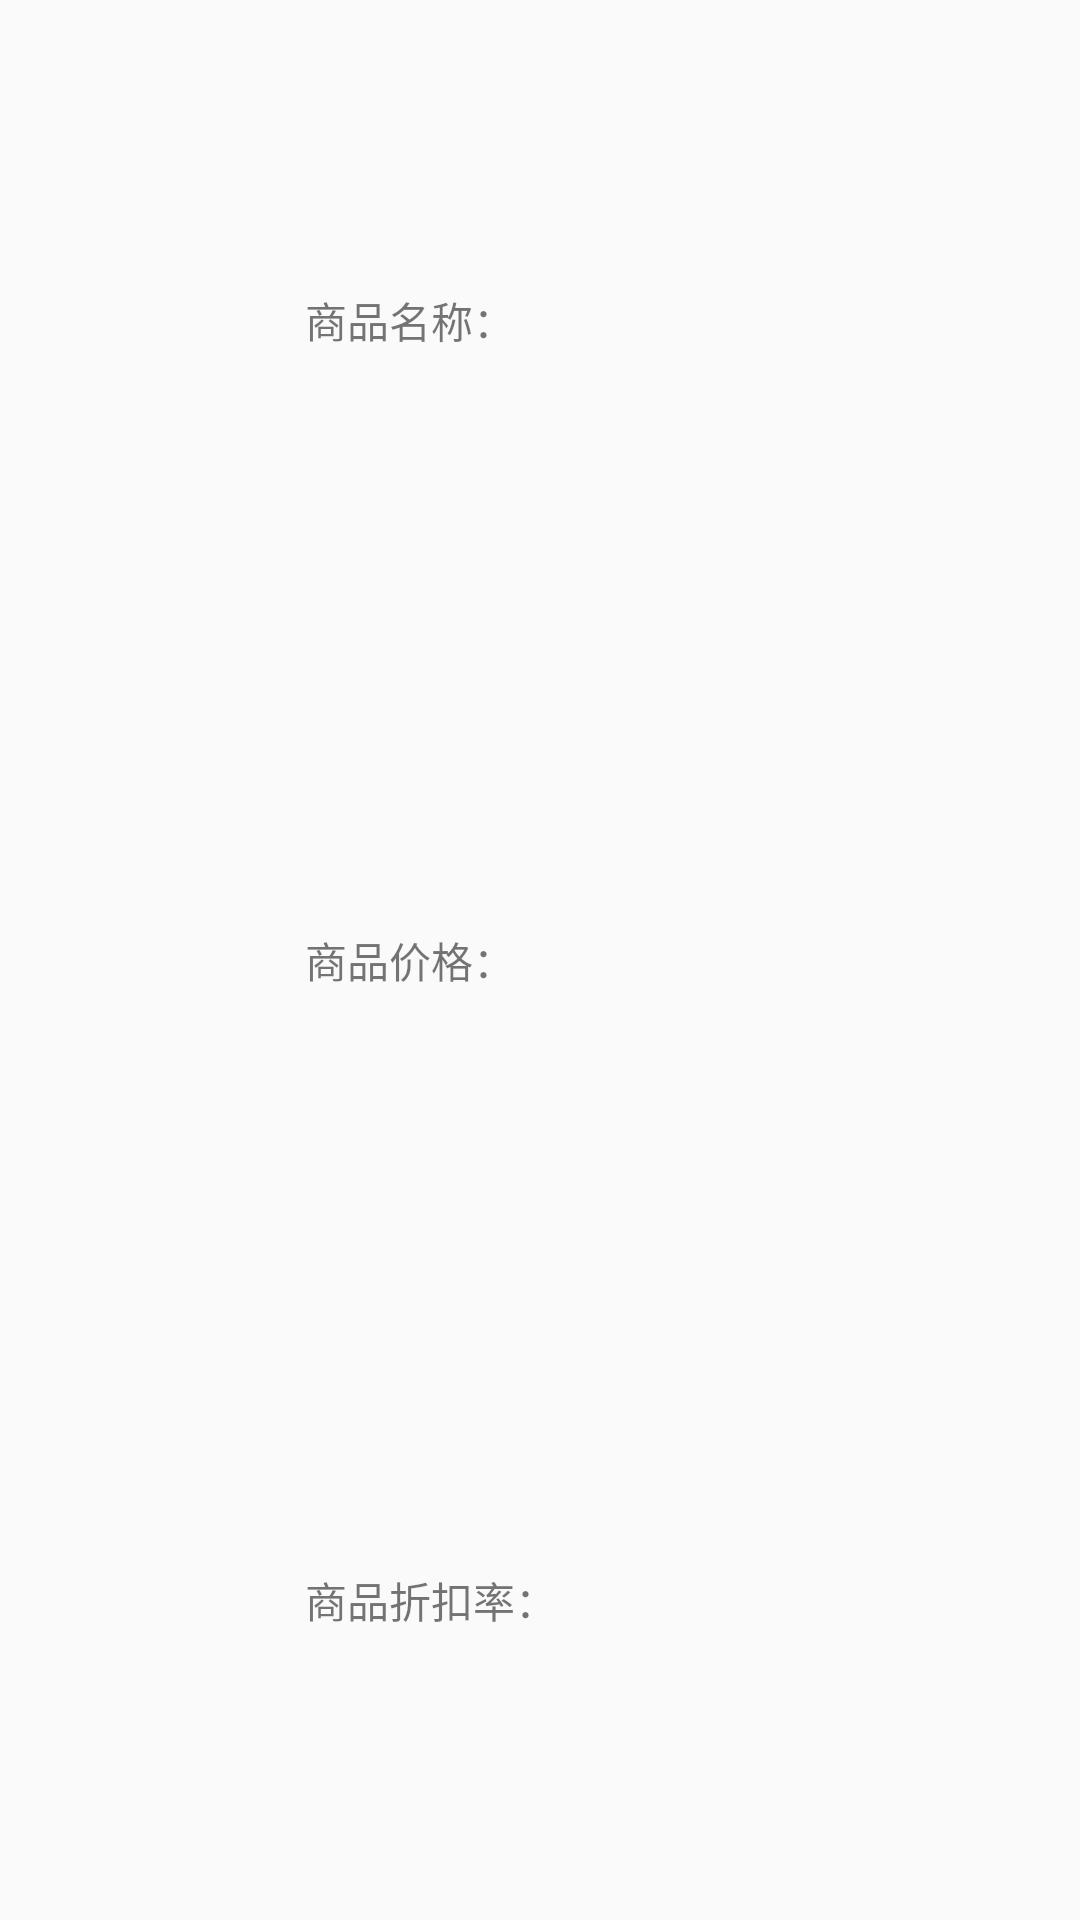

Write the Android layout XML for this screen, with the resource values it uses.
<!-- AndroidManifest.xml: application theme CustomActionBarStyle -->
<!-- res/layout/buyed_goods_item.xml -->
<?xml version="1.0" encoding="utf-8"?>
<LinearLayout xmlns:android="http://schemas.android.com/apk/res/android"
    android:orientation="horizontal"
    android:layout_width="match_parent"
    android:layout_height="match_parent">

    <ImageView
        android:layout_width="50dp"
        android:layout_height="match_parent"
        android:layout_weight="1"
        android:id="@+id/list_image" />

    <LinearLayout
        android:layout_width="0dp"
        android:orientation="vertical"
        android:layout_weight="5"
        android:layout_height="match_parent">

        <LinearLayout
            android:gravity="center_vertical"
            android:orientation="horizontal"
            android:layout_weight="1"
            android:layout_width="match_parent"
            android:layout_height="wrap_content">

            <TextView
                android:id="@+id/g_name"
                android:text="@string/g_name"
                android:layout_width="wrap_content"
                android:layout_height="wrap_content" />

            <TextView
                android:id="@+id/g_name_value"
                android:layout_width="wrap_content"
                android:layout_height="wrap_content" />

        </LinearLayout>

        <LinearLayout
            android:gravity="center_vertical"
            android:orientation="horizontal"
            android:layout_width="match_parent"
            android:layout_weight="1"
            android:layout_height="wrap_content">

            <TextView
                android:id="@+id/g_price"
                android:text="@string/g_price"
                android:layout_width="wrap_content"
                android:layout_height="wrap_content" />

            <TextView
                android:id="@+id/g_price_value"
                android:layout_width="wrap_content"
                android:layout_height="wrap_content" />

        </LinearLayout>
        <LinearLayout
            android:gravity="center_vertical"
            android:orientation="horizontal"
            android:layout_width="match_parent"
            android:layout_weight="1"
            android:layout_height="wrap_content">

            <TextView
                android:id="@+id/g_rebate"
                android:text="@string/g_rebate"
                android:layout_width="wrap_content"
                android:layout_height="wrap_content" />

            <TextView
                android:id="@+id/g_rebate_value"
                android:layout_width="wrap_content"
                android:layout_height="wrap_content" />

        </LinearLayout>


    </LinearLayout>
</LinearLayout>
<!-- resources referenced by this layout -->
<resources>
  <string name="g_name">商品名称：</string>
  <string name="g_price">商品价格：</string>
  <string name="g_rebate">商品折扣率：</string>
  <style name="CustomActionBarStyle" parent="@style/AppTheme">
          
          <item name="android:titleTextStyle">@style/AcBar_titleStyle</item>
          <item name="colorPrimary">#19191a</item>
      </style>
  <style name="AppTheme" parent="Theme.AppCompat.Light.DarkActionBar">
          
      </style>
  <style name="AcBar_titleStyle">
          <item name="android:textSize">18sp</item>
          <item name="android:textColor">#D01839</item>
      </style>
</resources>
